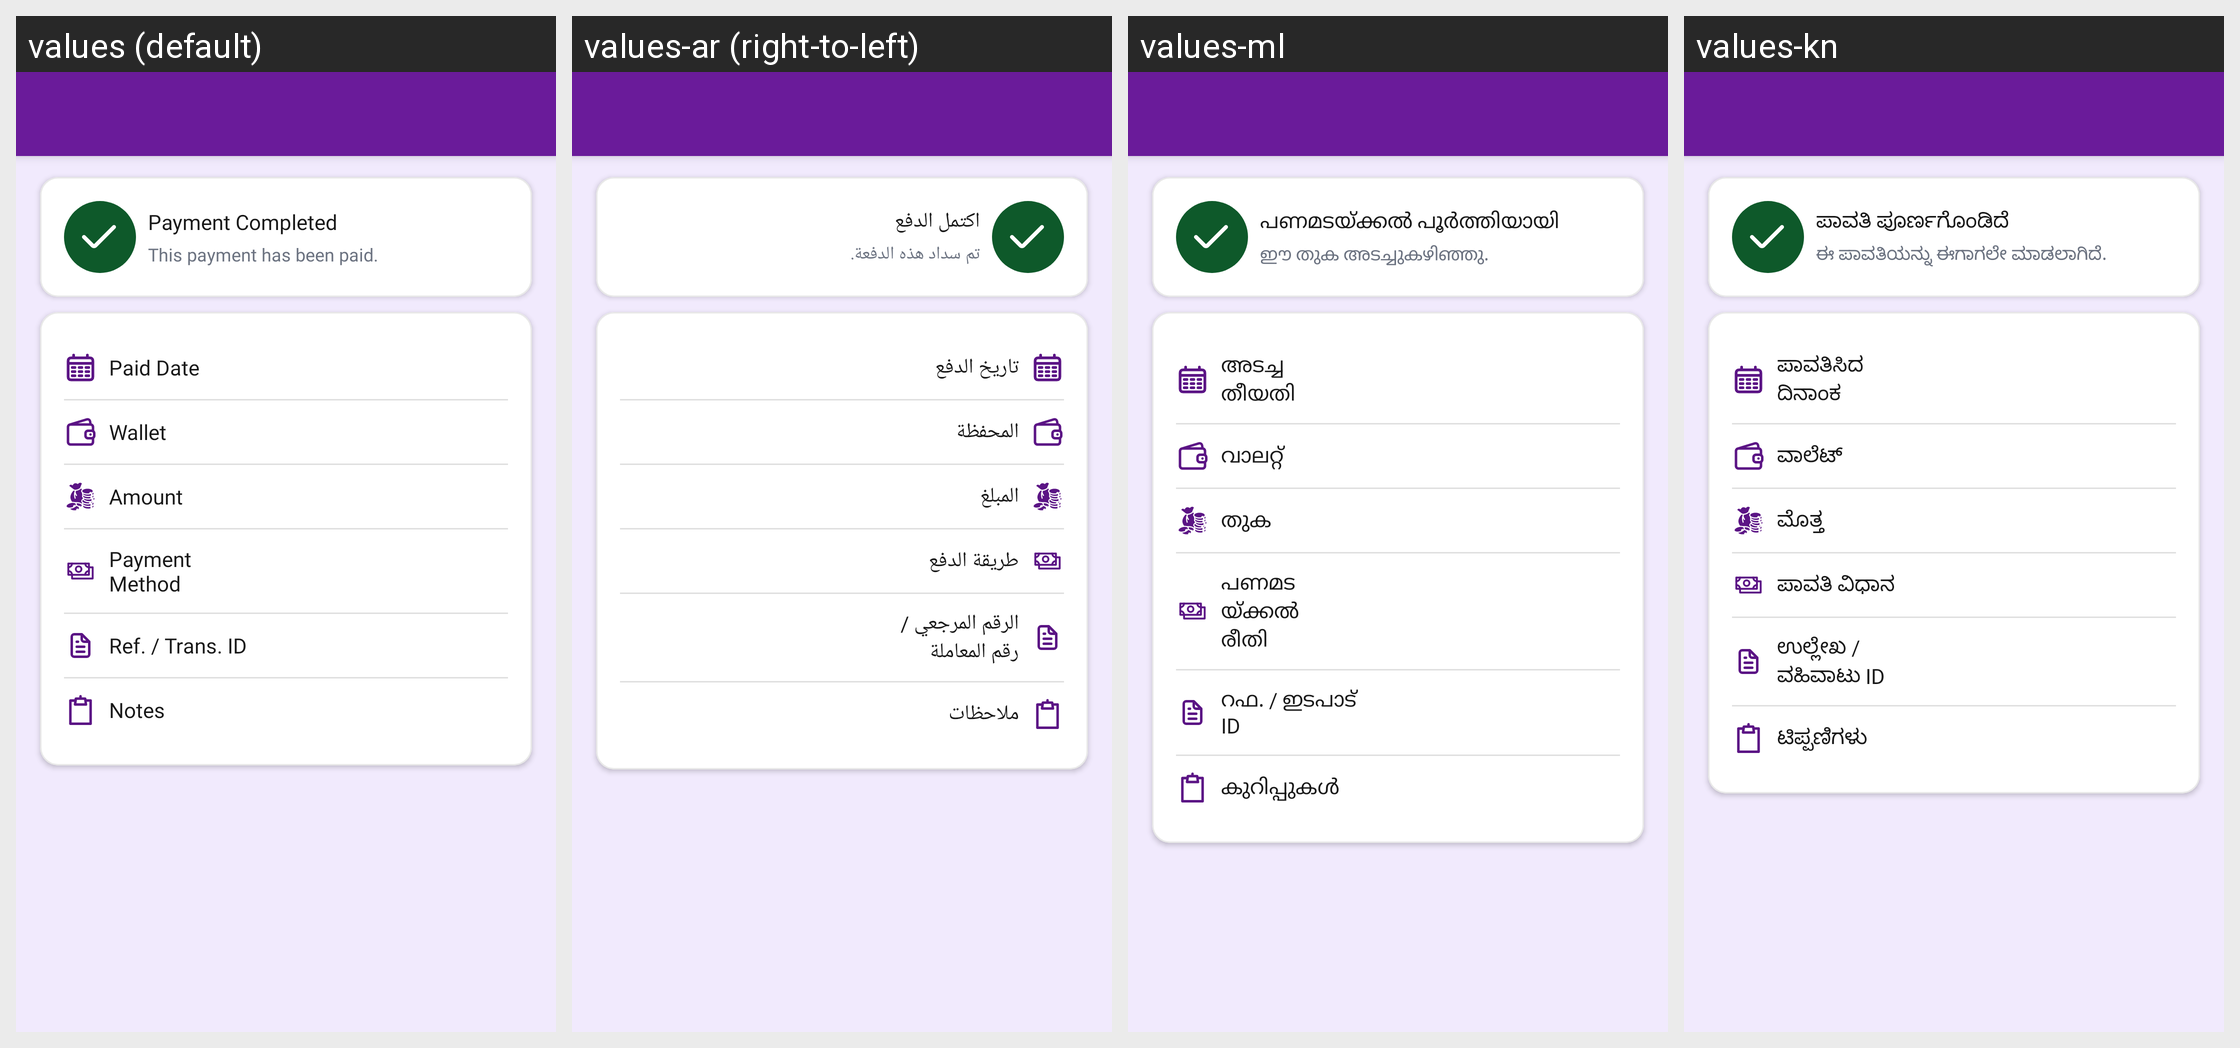

Locale-by-locale string values for the Android screen shown in this grid:
Android screen res/layout/activity_debt_loan_transaction_detail.xml rendered under 4 locales, left to right: values (default), values-ar (right-to-left), values-ml, values-kn. Device: Nexus 5 (rendered at 1080×1920; each locale shown at half size, 540×960, under a caption strip naming it); theme Theme.MoneyTracker.
Other locales in the repository, not shown: values-bn, values-cs, values-de, values-el, values-es, values-fa, values-fr, values-hi, values-in, values-it, values-ja, values-ko, values-ms, values-pl, values-pt-rBR, values-ro, values-ru, values-ta-rIN, values-te, values-th, values-tr, values-uk, values-vi, values-zh-rCN, values-zh-rTW.
Strings drawn on this screen, with the default value and each locale's value (text and hints the layout hard-codes, and strings that could not be matched under every locale, appear in the picture but are not listed):

payment_completed
  values: Payment Completed
  values-ar: اكتمل الدفع
  values-ml: പണമടയ്ക്കൽ പൂർത്തിയായി
  values-kn: ಪಾವತಿ ಪೂರ್ಣಗೊಂಡಿದೆ

payment_paid
  values: This payment has been paid.
  values-ar: تم سداد هذه الدفعة.
  values-ml: ഈ തുക അടച്ചുകഴിഞ്ഞു.
  values-kn: ಈ ಪಾವತಿಯನ್ನು ಈಗಾಗಲೇ ಮಾಡಲಾಗಿದೆ.

paid_date
  values: Paid Date
  values-ar: تاريخ الدفع
  values-ml: അടച്ച തീയതി
  values-kn: ಪಾವತಿಸಿದ ದಿನಾಂಕ

wallet
  values: Wallet
  values-ar: المحفظة
  values-ml: വാലറ്റ്
  values-kn: ವಾಲೆಟ್

amount
  values: Amount
  values-ar: المبلغ
  values-ml: തുക
  values-kn: ಮೊತ್ತ

payment_method
  values: Payment Method
  values-ar: طريقة الدفع
  values-ml: പണമടയ്ക്കൽ രീതി
  values-kn: ಪಾವತಿ ವಿಧಾನ

ref_transaction_id
  values: Ref. / Trans. ID
  values-ar: الرقم المرجعي / رقم المعاملة
  values-ml: റഫ. / ഇടപാട് ID
  values-kn: ಉಲ್ಲೇಖ / ವಹಿವಾಟು ID

notes
  values: Notes
  values-ar: ملاحظات
  values-ml: കുറിപ്പുകൾ
  values-kn: ಟಿಪ್ಪಣಿಗಳು
